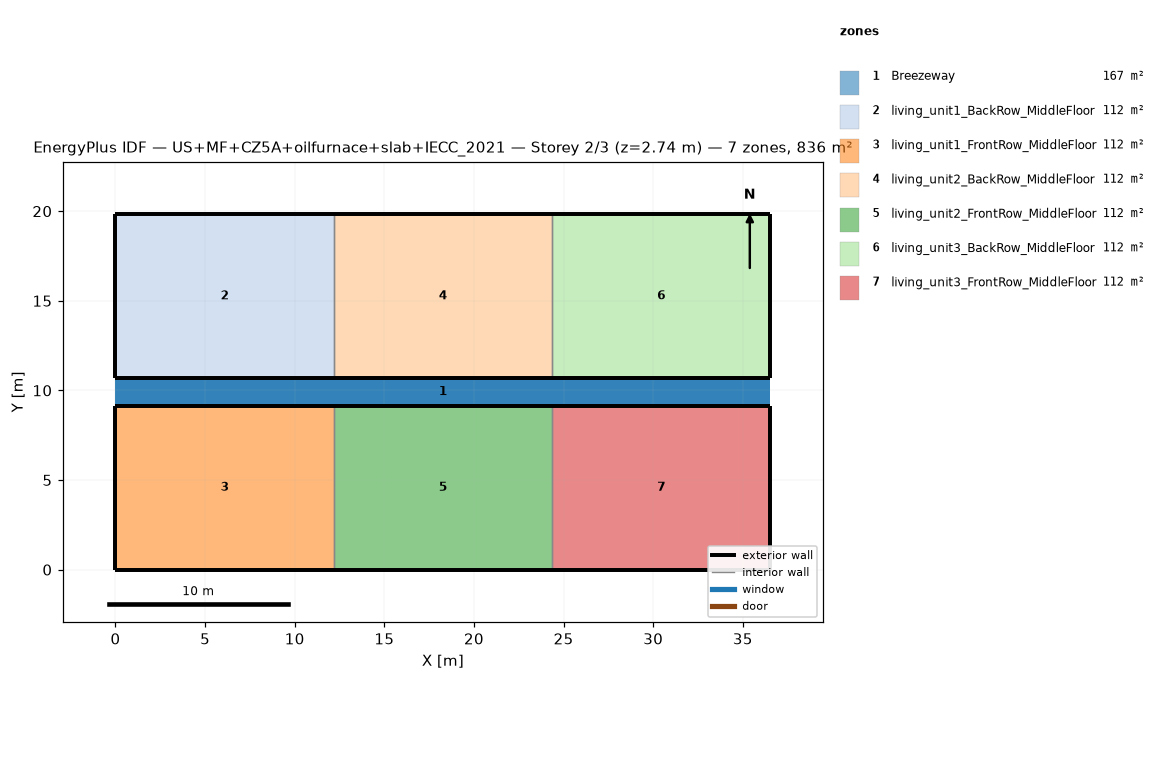
=== STOREY PLAN SPEC (per zone: floor XY polygon, exterior-wall plan segments, windows/doors) ===
zone 1: Breezeway  (167.0 m²)
  floor: (36.54, 9.16) (0.00, 9.16) (0.00, 10.68) (36.54, 10.68)
  floor: (36.54, 9.16) (0.00, 9.16) (0.00, 10.68) (36.54, 10.68)
  floor: (36.54, 9.16) (0.00, 9.16) (0.00, 10.68) (36.54, 10.68)
zone 2: living_unit1_BackRow_MiddleFloor  (111.5 m²)
  floor: (12.18, 10.68) (0.00, 10.68) (0.00, 19.84) (12.18, 19.84)
  exterior wall: (0.00, 10.68) – (12.18, 10.68)  [12.2 m]
  exterior wall: (12.18, 19.84) – (0.00, 19.84)  [12.2 m]
  exterior wall: (0.00, 19.84) – (0.00, 10.68)  [9.2 m]
  interior walls: 1
zone 3: living_unit1_FrontRow_MiddleFloor  (111.5 m²)
  floor: (12.18, 0.00) (0.00, 0.00) (0.00, 9.16) (12.18, 9.16)
  exterior wall: (0.00, 0.00) – (12.18, 0.00)  [12.2 m]
  exterior wall: (12.18, 9.16) – (0.00, 9.16)  [12.2 m]
  exterior wall: (0.00, 9.16) – (0.00, 0.00)  [9.2 m]
  interior walls: 1
zone 4: living_unit2_BackRow_MiddleFloor  (111.5 m²)
  floor: (24.36, 10.68) (12.18, 10.68) (12.18, 19.84) (24.36, 19.84)
  exterior wall: (12.18, 10.68) – (24.36, 10.68)  [12.2 m]
  exterior wall: (24.36, 19.84) – (12.18, 19.84)  [12.2 m]
  interior walls: 2
zone 5: living_unit2_FrontRow_MiddleFloor  (111.5 m²)
  floor: (24.36, 0.00) (12.18, 0.00) (12.18, 9.16) (24.36, 9.16)
  exterior wall: (12.18, 0.00) – (24.36, 0.00)  [12.2 m]
  exterior wall: (24.36, 9.16) – (12.18, 9.16)  [12.2 m]
  interior walls: 2
zone 6: living_unit3_BackRow_MiddleFloor  (111.5 m²)
  floor: (36.54, 10.68) (24.36, 10.68) (24.36, 19.84) (36.54, 19.84)
  exterior wall: (24.36, 10.68) – (36.54, 10.68)  [12.2 m]
  exterior wall: (36.54, 10.68) – (36.54, 19.84)  [9.2 m]
  exterior wall: (36.54, 19.84) – (24.36, 19.84)  [12.2 m]
  interior walls: 1
zone 7: living_unit3_FrontRow_MiddleFloor  (111.5 m²)
  floor: (36.54, 0.00) (24.36, 0.00) (24.36, 9.16) (36.54, 9.16)
  exterior wall: (24.36, 0.00) – (36.54, 0.00)  [12.2 m]
  exterior wall: (36.54, 0.00) – (36.54, 9.16)  [9.2 m]
  exterior wall: (36.54, 9.16) – (24.36, 9.16)  [12.2 m]
  interior walls: 1

=== DERIVED (storey summary) ===
Building: US+MF+CZ5A+oilfurnace+slab+IECC_2021
Storey: 2 of 3  (floor level z = 2.74 m)
Storey gross floor area: 836.2 m²
Zones on this storey: 7
  - Breezeway: floor 167.0 m²
  - living_unit1_BackRow_MiddleFloor: floor 111.5 m²; exterior wall 33.5 m (86.9 m²); WWR 0.0%
  - living_unit1_FrontRow_MiddleFloor: floor 111.5 m²; exterior wall 33.5 m (86.9 m²); WWR 0.0%
  - living_unit2_BackRow_MiddleFloor: floor 111.5 m²; exterior wall 24.4 m (63.1 m²); WWR 0.0%
  - living_unit2_FrontRow_MiddleFloor: floor 111.5 m²; exterior wall 24.4 m (63.1 m²); WWR 0.0%
  - living_unit3_BackRow_MiddleFloor: floor 111.5 m²; exterior wall 33.5 m (86.9 m²); WWR 0.0%
  - living_unit3_FrontRow_MiddleFloor: floor 111.5 m²; exterior wall 33.5 m (86.9 m²); WWR 0.0%
Zone adjacency (shared interzone walls):
  - living_unit1_BackRow_MiddleFloor ↔ living_unit2_BackRow_MiddleFloor
  - living_unit1_FrontRow_MiddleFloor ↔ living_unit2_FrontRow_MiddleFloor
  - living_unit2_BackRow_MiddleFloor ↔ living_unit3_BackRow_MiddleFloor
  - living_unit2_FrontRow_MiddleFloor ↔ living_unit3_FrontRow_MiddleFloor